Run: headless pygame with SDL's dummy video driver; simulated clock (each Clock.tick advances the game by its frame time, no real sleeping); random seed 0; keys injected as events and as key.get_pressed() state; no mouse input.
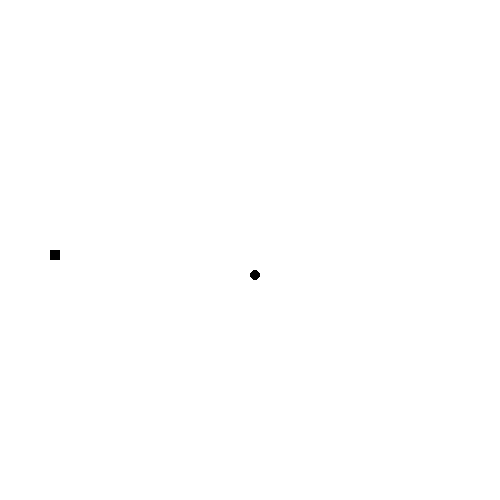
Frame 1 of 4 · flips 1–60 · no input
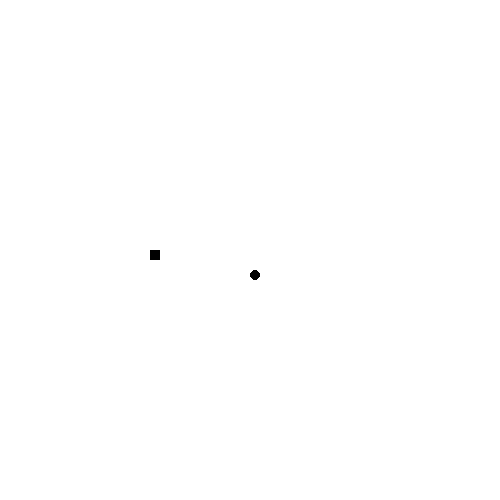
Frame 2 of 4 · flips 61–180 · tapped SPACE, RETURN · held RIGHT (→), D
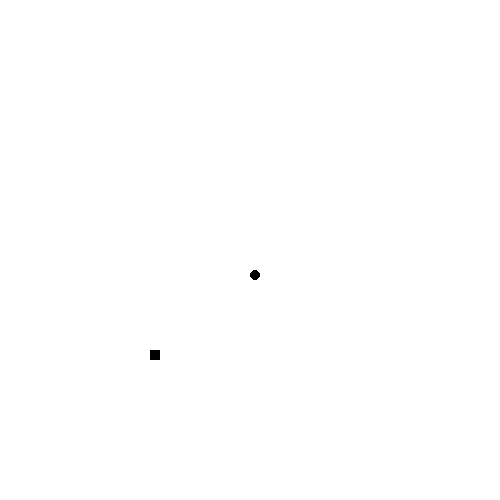
Frame 3 of 4 · flips 181–300 · held DOWN (↓), S
Frame 4 of 4 · flips 301–420 · held LEFT (←), A, UP (↑), W · screen same as frame 2, image omitted

The pygame program that drew these frames:

import pygame
from itertools import chain
from random import randrange


"""
TODO tidy up collision
Score on screen
Game over screen
"""
class Constants:
    SCREEN_X = 500
    SCREEN_Y = 500
    SCREEN_SIZE = (SCREEN_X, SCREEN_Y)
    BLACK = (0, 0, 0)
    WHITE = (255, 255, 255)


class SnakeParams:
    SNAKE_SQUARE_SIZE = 10
    SNAKE_SURFACE_SIZE = [SNAKE_SQUARE_SIZE] * 2
    SNAKE_STARTING_LOCATION = (250, 250)
    MOVEMENT_SPEED = 5
    MAX_SNAKE_LENGTH=10
    BLOCK_LAG = int(SNAKE_SQUARE_SIZE / MOVEMENT_SPEED)


class FoodParams:
    FOOD_SQUARE_SIZE = 5
    FOOD_CIRC_SIZE = [FOOD_SQUARE_SIZE, FOOD_SQUARE_SIZE]
    FOOD_SURFACE_SIZE = [10, 10]


class Scorer:
    def __init__(self, jump=10):
        self.score = 0
        self.jump = 10

    def jump_score(self):
        self.score += self.jump


class GenericBlock(pygame.sprite.Sprite):
    def __init__(self, block_size):
        super().__init__()
        self.image = pygame.Surface(block_size)
        self.image.fill(Constants.WHITE)
        self.image.set_colorkey(Constants.WHITE)
        self.rect = self.image.get_rect()


class GenericFoodBlock(GenericBlock):
    def __init__(self):
        super().__init__(FoodParams.FOOD_SURFACE_SIZE)
        pygame.draw.circle(self.image, Constants.BLACK, FoodParams.FOOD_CIRC_SIZE, FoodParams.FOOD_SQUARE_SIZE)


class GenericSnakeBlock(GenericBlock):
    def __init__(self):
        super().__init__(SnakeParams.SNAKE_SURFACE_SIZE)
        pygame.draw.rect(self.image, Constants.BLACK, [0, 0] + SnakeParams.SNAKE_SURFACE_SIZE, 0)
        self.snake_length = 0

class SnakeHead(GenericSnakeBlock):
    def __init__(self):
        super().__init__()
        self.rect.x, self.rect.y = SnakeParams.SNAKE_STARTING_LOCATION
        self.history_index = 0


class SnakeBlock(GenericSnakeBlock):
    def __init__(self):
        super().__init__()



class Snake:
    def __init__(self, snake_head):
        self.head = snake_head
        self.body = []
        self.new_segments = []
        self.head_history = []
        self.snake_length = 0

    def grow(self):
        if self.body:
            prev_segment = self.body[-1]
        else:
            prev_segment = self.head
        if prev_segment.history_index+SnakeParams.BLOCK_LAG<SnakeParams.BLOCK_LAG*SnakeParams.MAX_SNAKE_LENGTH:
            new_segment = SnakeBlock()
            prev_velocity = prev_segment.velocity
            prev_x = prev_segment.rect.x
            prev_y = prev_segment.rect.y
            new_segment.velocity = prev_segment.velocity
            new_segment.rect.x, new_segment.rect.y = get_added_direction(prev_velocity, prev_x, prev_y)
            new_segment.history_index = prev_segment.history_index + SnakeParams.BLOCK_LAG
            self.body.append(new_segment)
            self.new_segments.append(new_segment)
            self.snake_length+=1


    def set_velocity(self, new_velocity):
        self.head.velocity = new_velocity

    def move_snake(self):

        self.head.rect.x += SnakeParams.MOVEMENT_SPEED * self.head.velocity[0]
        self.head.rect.y += SnakeParams.MOVEMENT_SPEED * self.head.velocity[1]
        self.head.rect.x = compute_out_of_bound(self.head.rect.x, Constants.SCREEN_X)
        self.head.rect.y = compute_out_of_bound(self.head.rect.y, Constants.SCREEN_Y)
        if len(self.head_history)<SnakeParams.MAX_SNAKE_LENGTH * SnakeParams.BLOCK_LAG:
            self.head_history = [(self.head.rect.x, self.head.rect.y)] + self.head_history
        else:
            self.head_history = [(self.head.rect.x, self.head.rect.y)] + self.head_history[:-1]
        for segment in self.body:
            segment.rect.x, segment.rect.y = self.head_history[segment.history_index]

    def reset_new_segments(self):
        self.new_segments = []

    def __iter__(self):
        return chain([self.head], self.body)


def get_added_direction(velocity, x, y):
    if velocity == (1, 0):
        return x - SnakeParams.SNAKE_SQUARE_SIZE, y
    elif velocity == (-1, 0):
        return x + SnakeParams.SNAKE_SQUARE_SIZE, y
    elif velocity == (0, 1):
        return x, y - SnakeParams.SNAKE_SQUARE_SIZE
    elif velocity == (0, -1):
        return x, y + SnakeParams.SNAKE_SQUARE_SIZE


def compute_out_of_bound(co_ordinate, screen_limit):
    if co_ordinate < 0:
        co_ordinate += screen_limit
    if co_ordinate > screen_limit:
        co_ordinate -= screen_limit
    return co_ordinate


def main():
    pygame.init()
    snake = get_initial_snake()
    block = get_new_block()
    scorer = Scorer()
    sprite_list = pygame.sprite.Group()
    # Annoying having these seperate groups- for collisions
    snake_body_group = pygame.sprite.Group()
    block_group = pygame.sprite.Group()
    sprite_list.add(snake.head)
    for sprite in snake.body:
        sprite_list.add(sprite)
        snake_body_group.add(sprite)
        if snake.body:
            snake_body_group.remove(snake.body[0])
    sprite_list.add(block)
    # snake_head_group.add(snake.head)
    block_group.add(block)
    screen = pygame.display.set_mode(Constants.SCREEN_SIZE)
    clock = pygame.time.Clock()
    game_over = False

    while not game_over:

        for event in pygame.event.get():
            if event.type == pygame.QUIT:
                game_over = True

        food_collision_list = pygame.sprite.spritecollide(snake.head, block_group, True)
        if food_collision_list:
            block = act_on_food_collision(snake)
            scorer.jump_score()
            block_group.add(block)
            sprite_list.add(block)
        death_collision_list = pygame.sprite.spritecollide(snake.head, snake_body_group, True)
        if death_collision_list:
            print(death_collision_list)
        do_repeated_snake_action(snake)
        refresh_snake_sprites(sprite_list,snake_body_group, snake)
        screen.fill(Constants.WHITE)
        sprite_list.draw(screen)
        pygame.display.flip()
        # print(scorer.score)
        clock.tick(30)
    pygame.quit()


def get_initial_snake():
    snake = Snake(SnakeHead())
    snake.set_velocity((1, 0))
    return snake


def get_new_block():
    block = GenericFoodBlock()
    size = SnakeParams.SNAKE_SQUARE_SIZE
    block.rect.x = randrange(size, Constants.SCREEN_X - size, size)
    block.rect.y = randrange(size, Constants.SCREEN_Y - size, size)
    return block


def act_on_food_collision(snake):
    snake.grow()
    block = get_new_block()
    return block


def do_repeated_snake_action(snake):
    direction = snake.head.velocity

    keys = pygame.key.get_pressed()
    if keys[pygame.K_LEFT]:
        if direction != (1, 0):
            direction = (-1, 0)
    if keys[pygame.K_RIGHT]:
        if direction != (-1, 0):
            direction = (1, 0)
    if keys[pygame.K_DOWN]:
        if direction != (0, -1):
            direction = (0, 1)
    if keys[pygame.K_UP]:
        if direction != (0, 1):
            direction = (0, -1)
    snake.set_velocity(direction)
    snake.move_snake()


def refresh_snake_sprites(sprite_list, body_list, snake):
    for segment in snake.new_segments:
        sprite_list.add(segment)
        body_list.add(segment)
    if snake.body:
        body_list.remove(snake.body[0])
    snake.reset_new_segments()


if __name__ == '__main__':
    main()
